Run: headless pygame with SDL's dummy video driver; simulated clock (each Clock.tick advances the game by its frame time, no real sleeping); random seed 0; keys injected as events and as key.get_pressed() state; mouse plan: one left click at the window centre at the start of phase 2, then a move to the lower-right quarter at the start of phase 3.
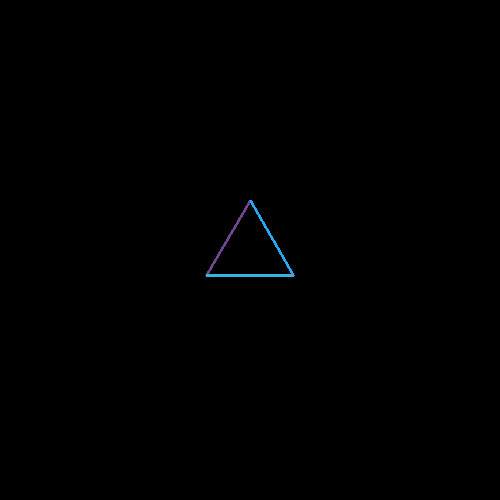
Frame 1 of 4 · flips 1–60 · no input
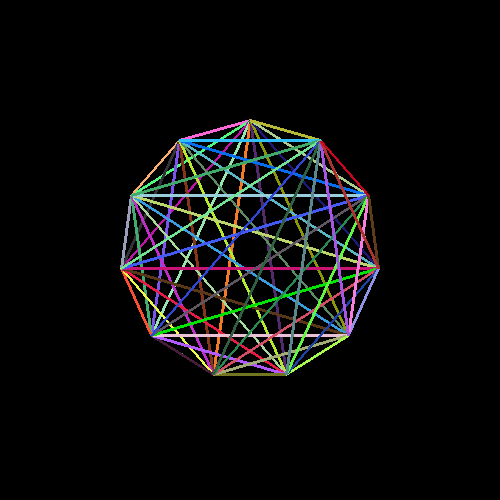
Frame 2 of 4 · flips 61–180 · clicked the window centre · tapped SPACE, RETURN · held RIGHT (→), D
Frame 3 of 4 · flips 181–300 · moved the mouse to the lower-right quarter · held DOWN (↓), S · screen unchanged from frame 2, image omitted
Frame 4 of 4 · flips 301–420 · held LEFT (←), A, UP (↑), W · screen unchanged from frame 3, image omitted

The pygame program that drew these frames:

import pygame, math, random

pygame.init()

width, height = 500, 500
center = [width/2, height/2]

display = pygame.display.set_mode((width, height))
pygame.display.set_caption('X-Grams')
clock = pygame.time.Clock()

def rndcolor():
    red = random.randint(0, 255)
    green = random.randint(0, 255)
    blue = random.randint(0, 255)
    return [red, green, blue]

def nextpos(posstart, size, angle):
    output = []
    output.append(posstart[0] - (math.sin(math.radians(angle)) * size))
    output.append(posstart[1] - (math.cos(math.radians(angle)) * size))
    return output

def draw(nofpoints, size):
    angle = 0
    output = []
    increment = 360/nofpoints
    for i in range(nofpoints):
        output.append(nextpos(center, size, angle))
        angle += increment
    
    for start in output:
        for end in output:
            pygame.draw.line(display, rndcolor(), start, end, 3)

draw(3, 50)

closed = False
while not closed:
    for event in pygame.event.get():
        if event.type == pygame.QUIT:
            closed = True
        elif True in pygame.mouse.get_pressed():
            mousepos = pygame.mouse.get_pos()
            points = int((mousepos[0]/500) * 17)
            size = int((mousepos[1]/500) * 200)
            display.fill([0, 0, 0])
            draw(3 + points, 30 + size)
    clock.tick(15)
    pygame.display.update()
pygame.quit()
